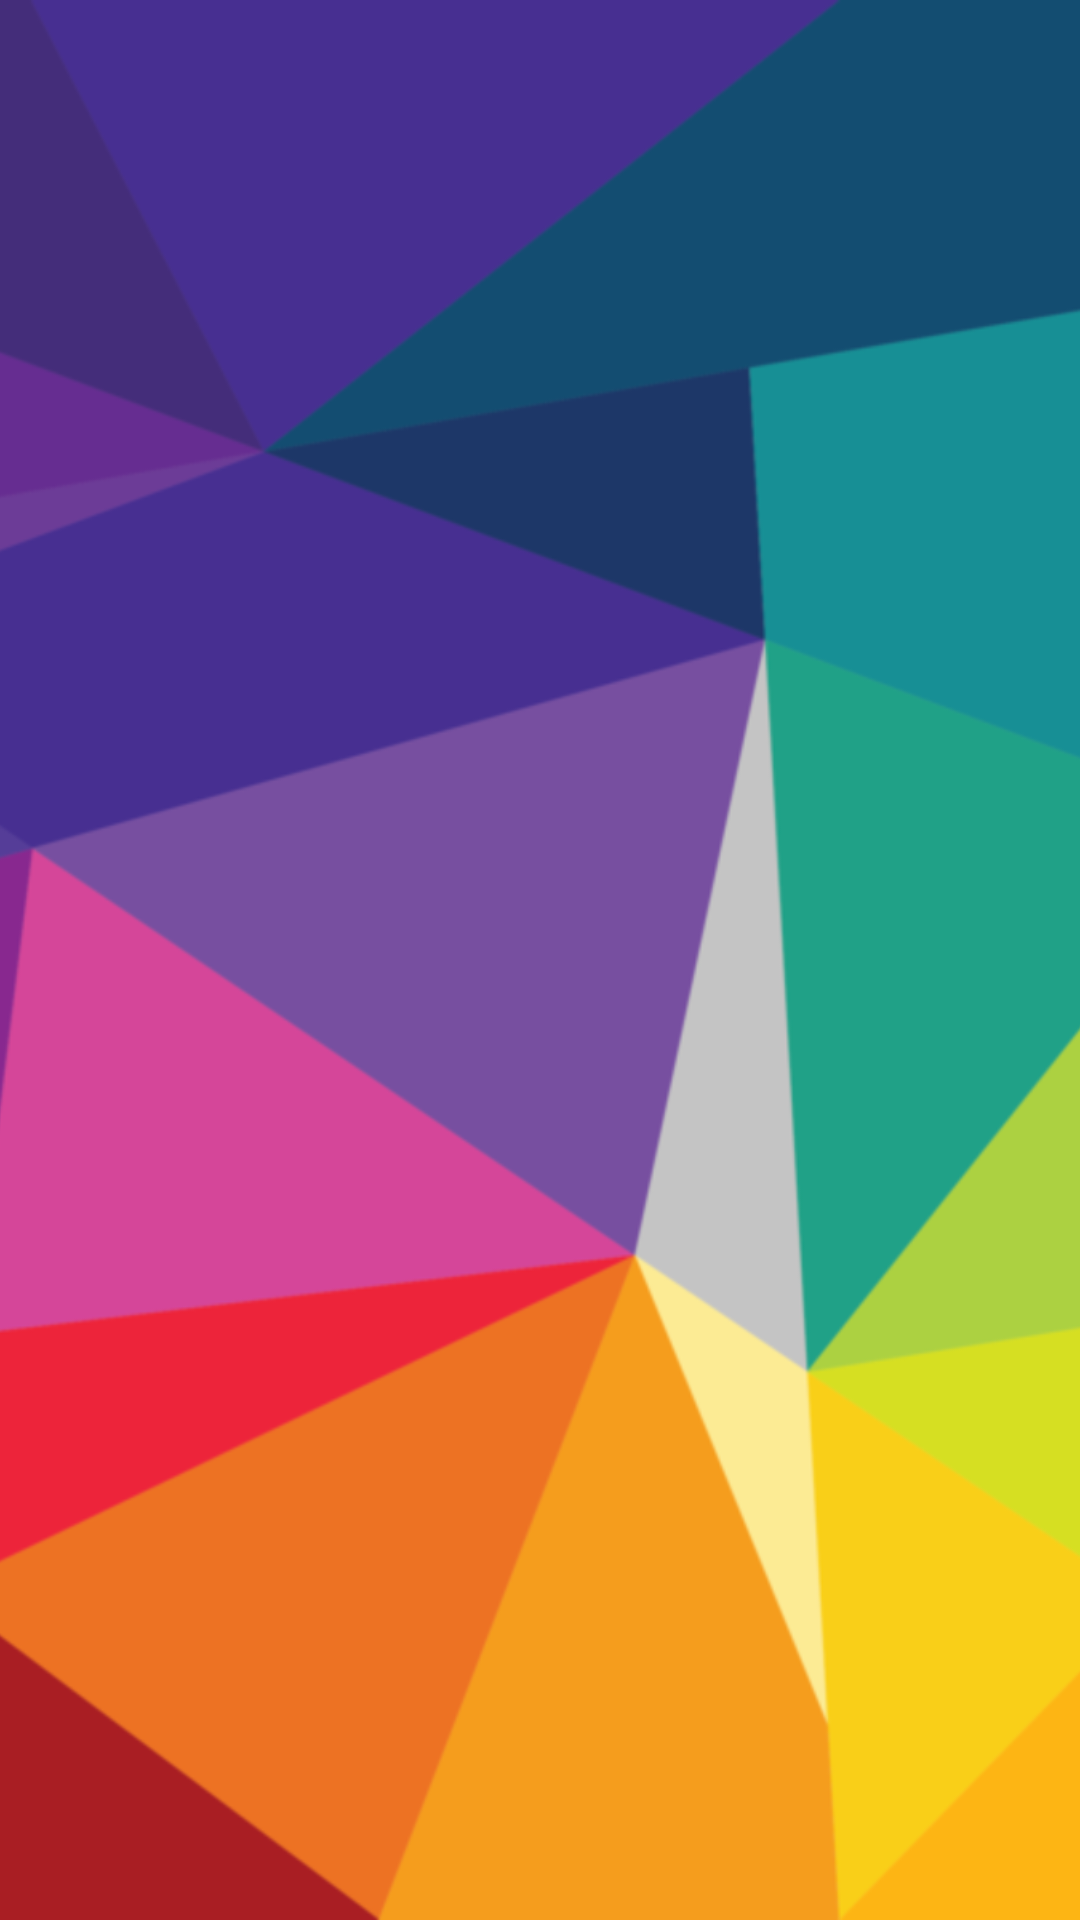

Here is an Android app screen rendered from its layout file. Give the layout XML and the strings, colors and styles it references.
<!-- AndroidManifest.xml: application theme AppTheme -->
<!-- res/layout/nav_header.xml -->
<?xml version="1.0" encoding="utf-8"?>
<LinearLayout xmlns:android="http://schemas.android.com/apk/res/android"
    android:layout_width="match_parent"
    android:layout_height="192dp"
    android:background="?attr/colorPrimaryDark"
    android:theme="@style/ThemeOverlay.AppCompat.Dark"
    android:orientation="vertical"
    android:gravity="bottom">

    <ImageView
        android:layout_width="match_parent"
        android:layout_height="match_parent"
        android:src="@drawable/header"
        android:scaleType="centerCrop"/>

</LinearLayout>
<!-- resources referenced by this layout -->
<resources>
  <!-- drawable header: png bitmap (drawable-hdpi, 52916 bytes) -->
  <style name="AppTheme" parent="Theme.AppCompat.Light.NoActionBar">
          
          <item name="colorPrimaryDark">@color/primary_dark</item>
          
          <item name="colorPrimary">@color/primary</item>
          
          <item name="colorAccent">@color/accent</item>
          
          <item name="android:windowTranslucentStatus">true</item>
      </style>
  <color name="primary_dark">#455A64</color>
  <color name="primary">#607D8B</color>
  <color name="accent">#FF9800</color>
</resources>
